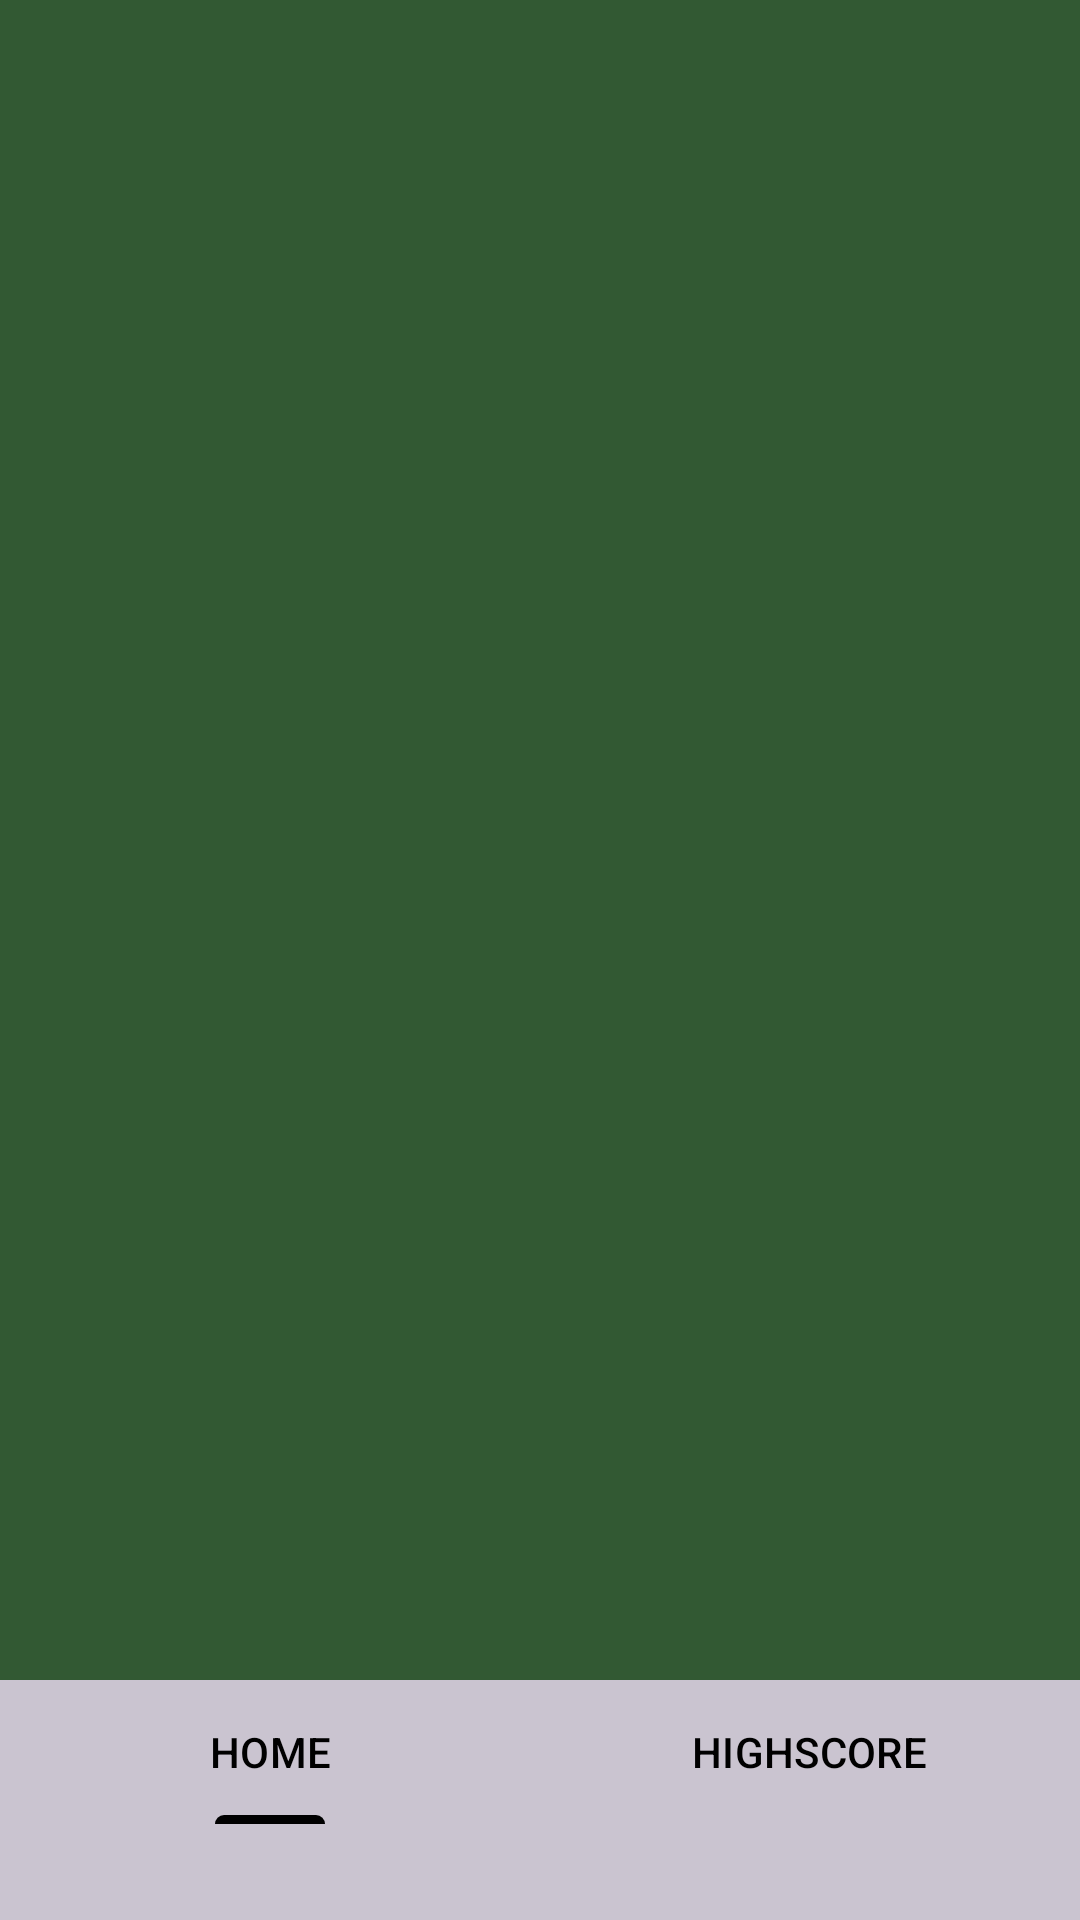

The Android layout XML behind this screen, and the referenced resources:
<!-- AndroidManifest.xml: application theme Theme.CardGameApp -->
<!-- res/layout/activity_main.xml -->
<?xml version="1.0" encoding="utf-8"?>
<androidx.constraintlayout.widget.ConstraintLayout xmlns:android="http://schemas.android.com/apk/res/android"
    xmlns:app="http://schemas.android.com/apk/res-auto"
    xmlns:tools="http://schemas.android.com/tools"
    android:id="@+id/main"
    android:layout_width="match_parent"
    android:layout_height="match_parent"
    android:background="@color/green"
    tools:context=".MainActivity">

    <androidx.viewpager2.widget.ViewPager2
        android:id="@+id/view_pager"
        android:layout_width="match_parent"
        android:layout_height="0dp"
        app:layout_constraintTop_toTopOf="parent"
        app:layout_constraintBottom_toTopOf="@id/bottom_navigation"
        app:layout_constraintEnd_toEndOf="parent"
        app:layout_constraintStart_toStartOf="parent" />

    <com.google.android.material.tabs.TabLayout
        android:id="@+id/bottom_navigation"
        android:layout_width="match_parent"
        android:layout_height="wrap_content"
        android:backgroundTint="@color/gray"
        android:paddingBottom="32dp"
        app:layout_constraintBottom_toBottomOf="parent"
        app:layout_constraintEnd_toEndOf="parent"
        app:layout_constraintStart_toStartOf="parent"
        app:tabIndicatorColor="@color/black"
        app:tabTextColor="@color/black">

        <com.google.android.material.tabs.TabItem
            android:layout_width="wrap_content"
            android:layout_height="match_parent"
            android:contentDescription="@string/tab_item_text_home"
            android:text="@string/tab_item_text_home" />

        <com.google.android.material.tabs.TabItem
            android:layout_width="wrap_content"
            android:layout_height="match_parent"
            android:contentDescription="@string/tab_item_text_highscore"
            android:text="@string/tab_item_text_highscore" />

    </com.google.android.material.tabs.TabLayout>

</androidx.constraintlayout.widget.ConstraintLayout>
<!-- resources referenced by this layout -->
<resources>
  <color name="black">#FF000000</color>
  <color name="gray">#CAC4D0</color>
  <color name="green">#325933</color>
  <string name="tab_item_text_highscore">HIGHSCORE</string>
  <string name="tab_item_text_home">HOME</string>
  <style name="Theme.CardGameApp" parent="Base.Theme.CardGameApp" />
  <style name="Base.Theme.CardGameApp" parent="Theme.Material3.DayNight.NoActionBar">
          
          
      </style>
</resources>
